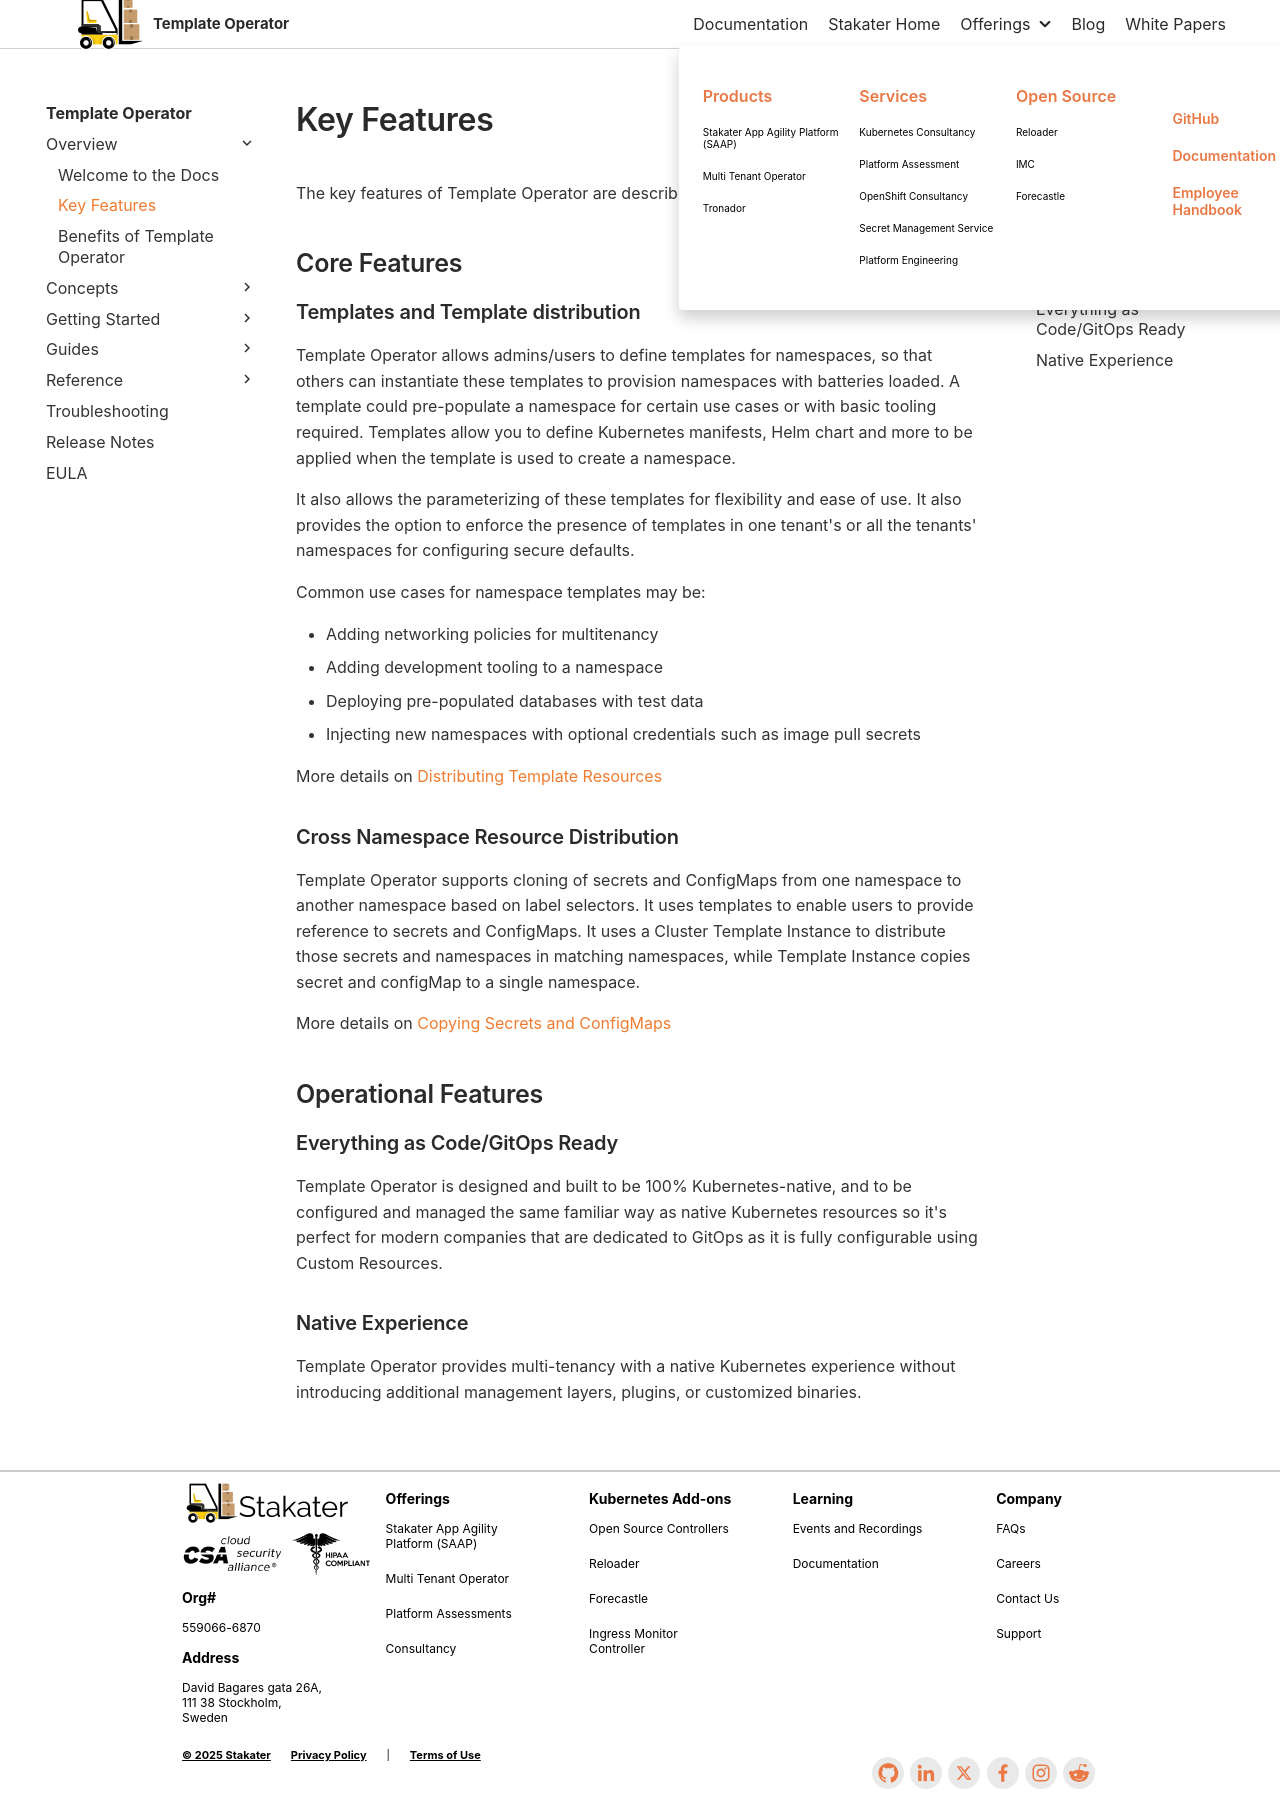

repository: stakater/template-operator-docs · page: 0.1/overview/key-features.html · generator: mkdocs

# Key Features

The key features of Template Operator are described below.

## Core Features

### Templates and Template distribution

Template Operator allows admins/users to define templates for namespaces, so that others can instantiate these templates to provision namespaces with batteries loaded. A template could pre-populate a namespace for certain use cases or with basic tooling required. Templates allow you to define Kubernetes manifests, Helm chart and more to be applied when the template is used to create a namespace.

It also allows the parameterizing of these templates for flexibility and ease of use. It also provides the option to enforce the presence of templates in one tenant's or all the tenants' namespaces for configuring secure defaults.

Common use cases for namespace templates may be:

* Adding networking policies for multitenancy
* Adding development tooling to a namespace
* Deploying pre-populated databases with test data
* Injecting new namespaces with optional credentials such as image pull secrets

More details on [Distributing Template Resources](../guides/templates/deploying-templates.md)

### Cross Namespace Resource Distribution

Template Operator supports cloning of secrets and ConfigMaps from one namespace to another namespace based on label selectors. It uses templates to enable users to provide reference to secrets and ConfigMaps. It uses a Cluster Template Instance to distribute those secrets and namespaces in matching namespaces, while Template Instance copies secret and configMap to a single namespace.

More details on [Copying Secrets and ConfigMaps](../guides/templates/copying-resources.md)

## Operational Features

### Everything as Code/GitOps Ready

Template Operator is designed and built to be 100% Kubernetes-native, and to be configured and managed the same familiar way as native Kubernetes resources so it's perfect for modern companies that are dedicated to GitOps as it is fully configurable using Custom Resources.

### Native Experience

Template Operator provides multi-tenancy with a native Kubernetes experience without introducing additional management layers, plugins, or customized binaries.
